Dataset: new_dataset (GitHub, jgurien03/grailed-bot). Classes: accessories, bottoms, dresses, outerwear, shoes, skirts, tops.

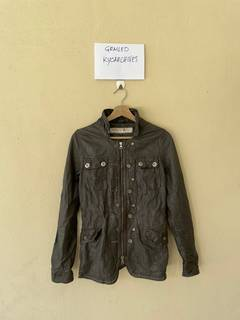
Label: outerwear

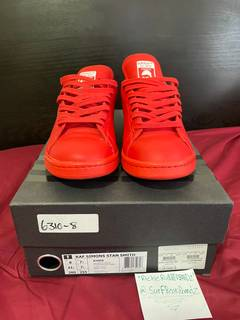
Label: shoes

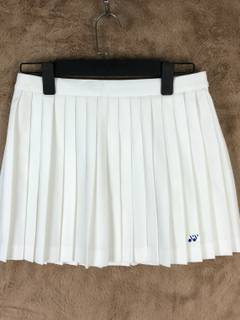
Label: skirts

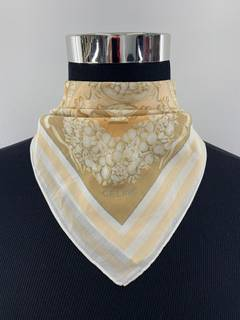
Label: accessories

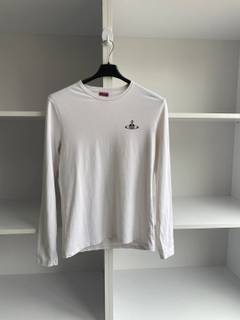
Label: tops

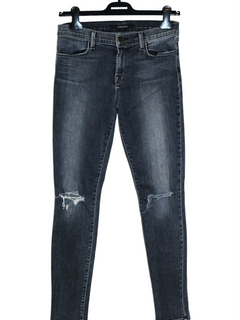
Label: bottoms
